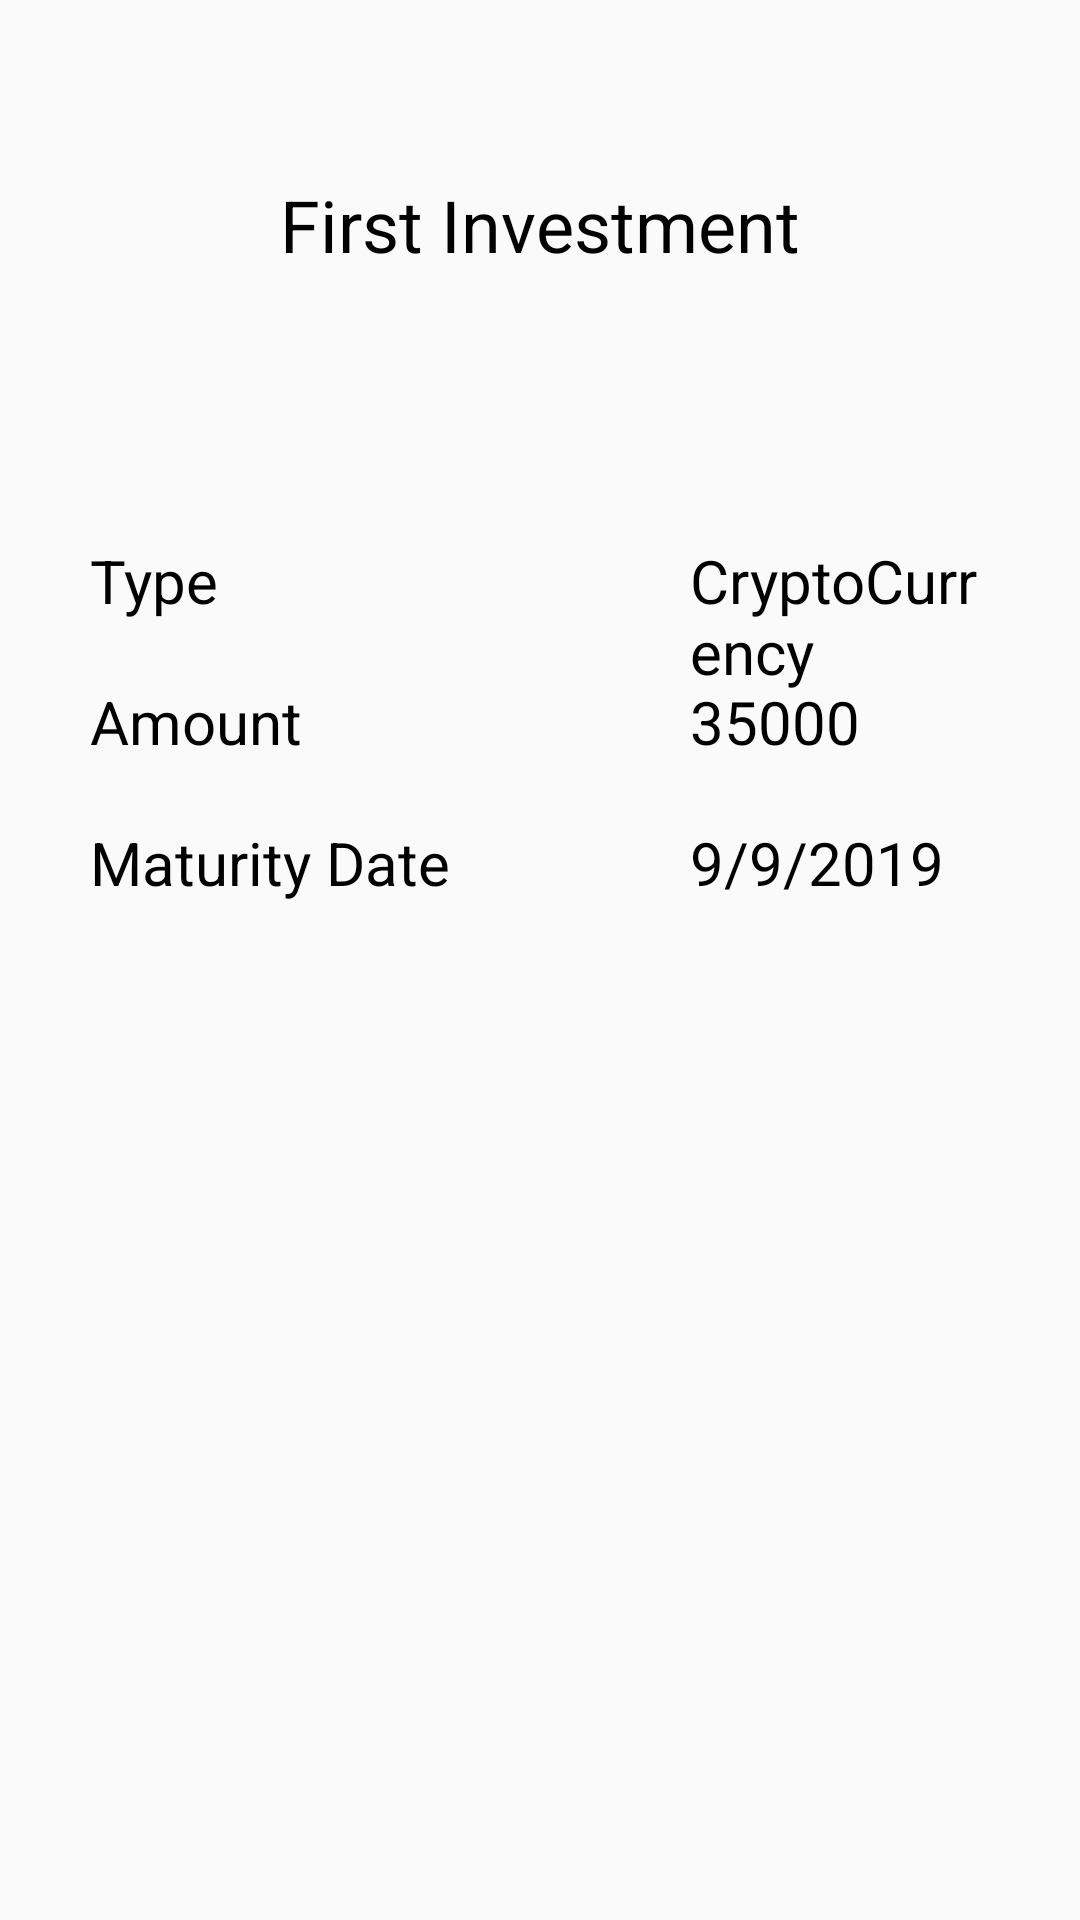

Write the Android layout XML for this screen, with the resource values it uses.
<!-- AndroidManifest.xml: application theme AppTheme -->
<!-- res/layout/investmentexpanded.xml -->
<?xml version="1.0" encoding="utf-8"?>
<LinearLayout xmlns:android="http://schemas.android.com/apk/res/android"
    android:orientation="vertical" android:layout_width="match_parent"
    android:layout_height="match_parent">

    <RelativeLayout
        android:layout_width="match_parent"
        android:layout_height="150dp"
        android:gravity="center">
        <TextView
            android:layout_width="wrap_content"
            android:layout_height="wrap_content"
            android:text="First Investment"
            android:textColor="#000"
            android:textSize="24sp"
            />
    </RelativeLayout>
   <RelativeLayout
       android:layout_width="match_parent"
       android:padding="30dp"
       android:layout_height="match_parent">

       <TextView
           android:layout_width="200dp"
           android:id="@+id/textViewType"
           android:layout_height="wrap_content"
           android:text="Type"
           android:textColor="#000"
           android:textSize="20sp"/>
       <TextView
           android:layout_width="200dp"
           android:layout_marginTop="20dp"
           android:layout_below="@+id/textViewType"
           android:id="@+id/textViewAmount"
           android:layout_height="wrap_content"
           android:text="Amount"
           android:textColor="#000"
           android:textSize="20sp"/>
       <TextView
           android:layout_width="200dp"
           android:layout_marginTop="20dp"
           android:layout_below="@id/textViewAmount"
           android:id="@+id/textViewMaturity"
           android:layout_height="wrap_content"
           android:text="Maturity Date"
           android:textColor="#000"
           android:textSize="20sp"/>

       <TextView
           android:layout_width="200dp"
           android:id="@+id/textType"
           android:layout_toEndOf="@+id/textViewType"
           android:layout_height="wrap_content"
           android:text="CryptoCurrency"
           android:textColor="#000"
           android:textSize="20sp"/>
       <TextView
           android:layout_width="100dp"
           android:layout_marginTop="20dp"
           android:layout_below="@+id/textViewType"
           android:id="@+id/textAmount"
           android:layout_toEndOf="@+id/textViewAmount"
           android:layout_height="wrap_content"
           android:text="35000"
           android:textColor="#000"
           android:textSize="20sp"/>
       <TextView
           android:layout_width="100dp"
           android:layout_marginTop="20dp"
           android:layout_below="@id/textViewAmount"
           android:id="@+id/textMaturity"
           android:layout_toEndOf="@+id/textViewMaturity"
           android:layout_height="wrap_content"
           android:text="9/9/2019"
           android:textColor="#000"
           android:textSize="20sp"/>


   </RelativeLayout>

</LinearLayout>
<!-- resources referenced by this layout -->
<resources>
  <style name="AppTheme" parent="Theme.AppCompat.Light.NoActionBar">
          <item name="colorPrimary">@color/colorPrimary</item>
          <item name="colorPrimaryDark">@color/colorPrimaryDark</item>
          <item name="colorAccent">@color/colorAccent</item>
          <item name="android:textViewStyle">@style/AppTheme.Widget.TextView</item>
          <item name="android:editTextStyle">@style/AppTheme.Widget.EditText</item>
      </style>
  <color name="colorPrimary">#66a3ff</color>
  <color name="colorPrimaryDark">#66a3ff</color>
  <color name="colorAccent">#66a3ff</color>
  <style name="AppTheme.Widget.TextView" parent="TextAppearance.AppCompat" />
  <style name="AppTheme.Widget.EditText" parent="Widget.AppCompat.EditText" />
</resources>
